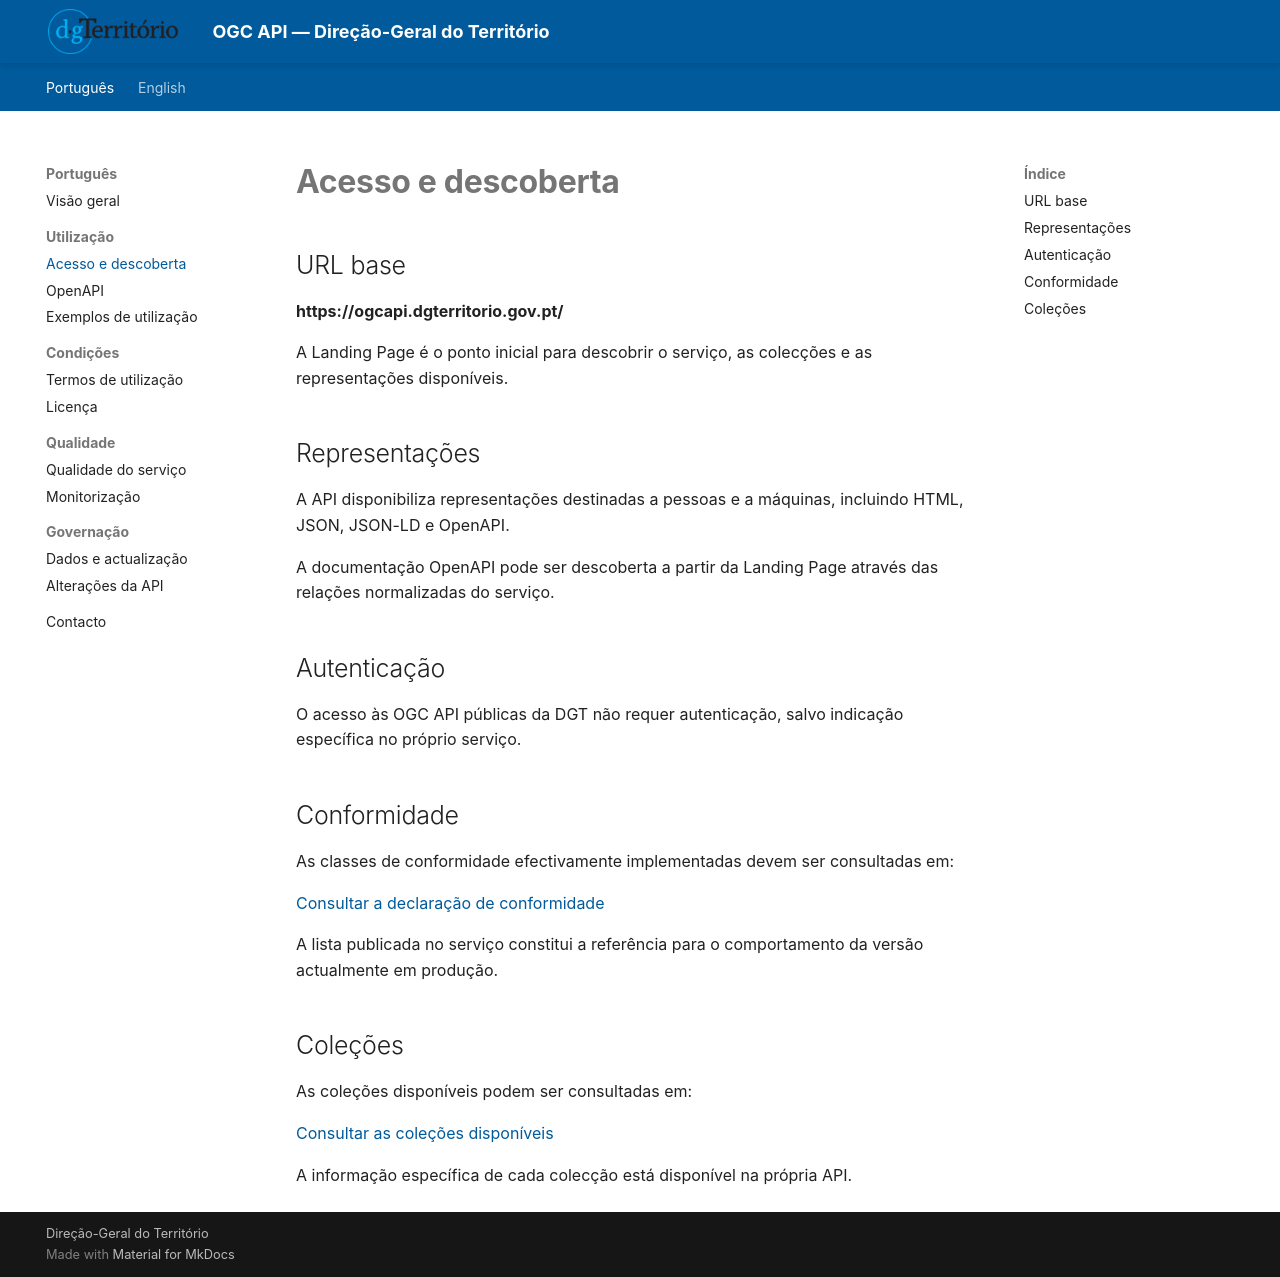

repository: byteroad/tds · page: pt/acesso/index.html · generator: mkdocs

# Acesso e descoberta

## URL base

**https://ogcapi.dgterritorio.gov.pt/**

A Landing Page é o ponto inicial para descobrir o serviço, as colecções e as representações disponíveis.

## Representações

A API disponibiliza representações destinadas a pessoas e a máquinas, incluindo HTML, JSON, JSON-LD e OpenAPI.

A documentação OpenAPI pode ser descoberta a partir da Landing Page através das relações normalizadas do serviço.

## Autenticação

O acesso às OGC API públicas da DGT não requer autenticação, salvo indicação específica no próprio serviço.

## Conformidade

As classes de conformidade efectivamente implementadas devem ser consultadas em:

[Consultar a declaração de conformidade](https://ogcapi.dgterritorio.gov.pt/conformance)

A lista publicada no serviço constitui a referência para o comportamento da versão actualmente em produção.

## Coleções

As coleções disponíveis podem ser consultadas em:

[Consultar as coleções disponíveis](https://ogcapi.dgterritorio.gov.pt/collections)

A informação específica de cada colecção está disponível na própria API.
